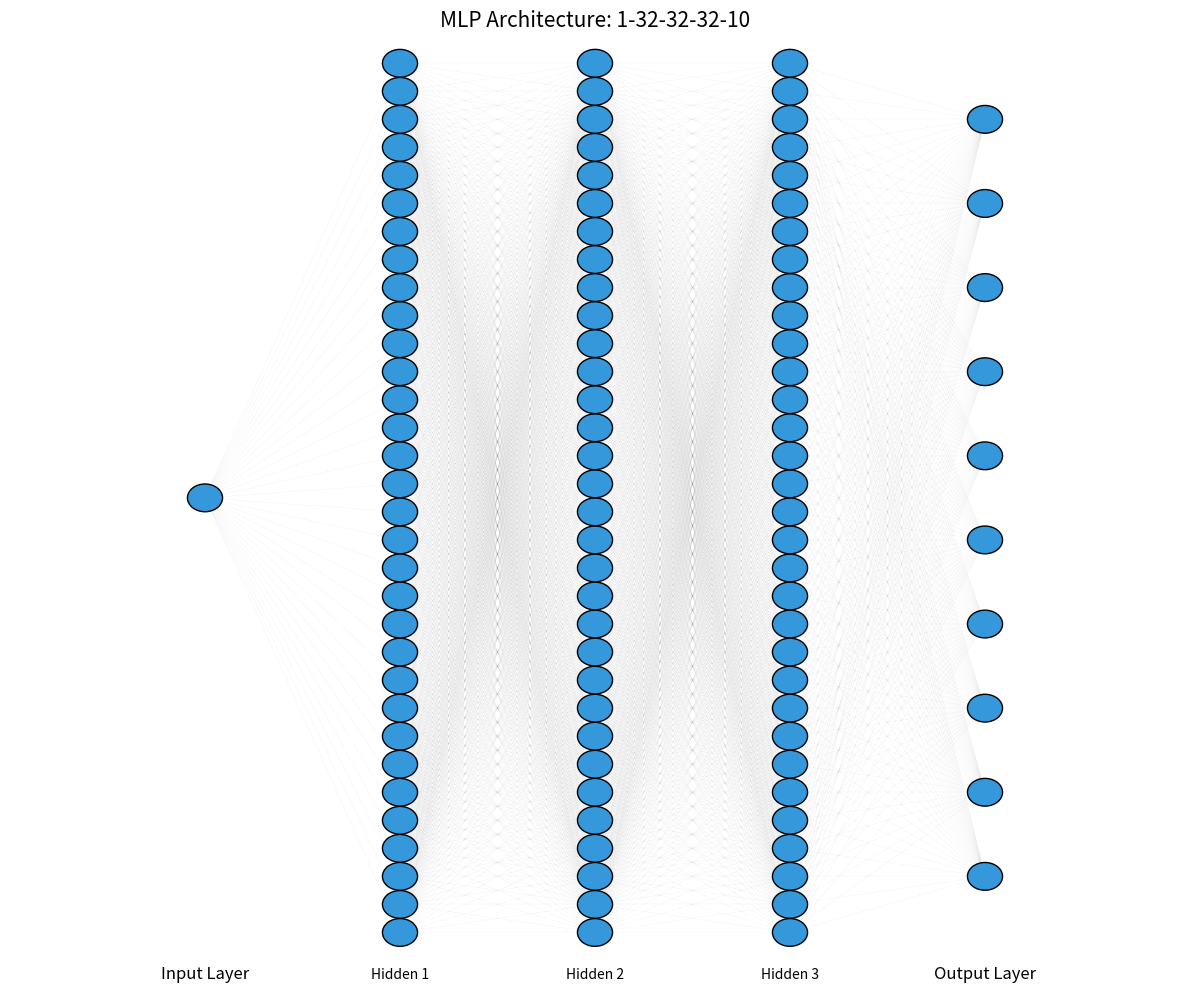

Source code (Python):
import matplotlib.pyplot as plt

def draw_mlp(layers):
    """
    绘制多层感知器 (MLP) 架构图。
    :param layers: 包含各层神经元数量的列表。
    """
    fig, ax = plt.subplots(figsize=(12, 10))
    ax.axis('off')

    # 水平间距
    h_spacing = 1.0 / (len(layers) + 1)
    node_coords = []

    # 1. 计算坐标并绘制神经元
    for i, layer_size in enumerate(layers):
        layer_coords = []
        x = (i + 1) * h_spacing
        
        for j in range(layer_size):
            y = (j + 1) * (1.0 / (layer_size + 1))
            layer_coords.append((x, y))
            
            # 绘制神经元 (Circle)
            circle = plt.Circle((x, y), 0.015, color='#3498db', ec='black', zorder=4)
            ax.add_artist(circle)
            
        node_coords.append(layer_coords)

    # 2. 绘制层与层之间的连接线 (Synapses)
    for i in range(len(node_coords) - 1):
        for start_node in node_coords[i]:
            for end_node in node_coords[i+1]:
                line = plt.Line2D([start_node[0], end_node[0]], 
                                  [start_node[1], end_node[1]], 
                                  color='gray', linewidth=0.1, alpha=0.3, zorder=1)
                ax.add_artist(line)

    # 标注
    plt.title(f"MLP Architecture: {'-'.join(map(str, layers))}", fontsize=15)
    plt.text(h_spacing, -0.02, "Input Layer", ha='center', fontsize=12)
    plt.text(len(layers) * h_spacing, -0.02, "Output Layer", ha='center', fontsize=12)
    
    # 标注隐藏层
    for i in range(1, len(layers) - 1):
        plt.text((i + 1) * h_spacing, -0.02, f"Hidden {i}", ha='center', fontsize=10)

    plt.tight_layout()
    plt.savefig('mlp_architecture.png', dpi=300, bbox_inches='tight')

# 绘图调用
draw_mlp([1, 32, 32, 32, 10])
